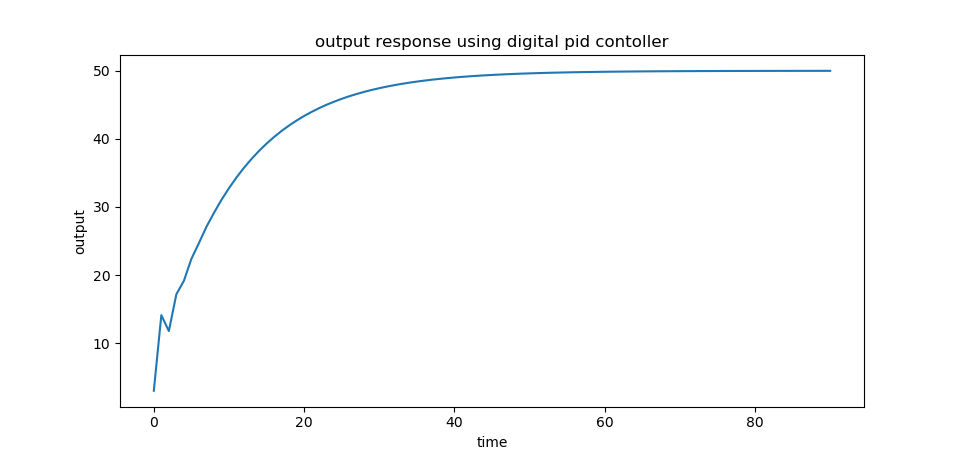

Source data for this figure (header and first rows):
time, output
0, 3
1, 14.1
2, 11.77
3, 17.17
4, 19.14
5, 22.37
6, 24.68
7, 27.08
8, 29.12
9, 31.04
10, 32.76
11, 34.33
12, 35.75
13, 37.05
14, 38.23
15, 39.3
16, 40.27
17, 41.16
18, 41.96
19, 42.69
20, 43.36
21, 43.96
22, 44.51
23, 45.01
24, 45.47
25, 45.88
26, 46.25
27, 46.59
28, 46.9
29, 47.19
30, 47.44
31, 47.67
32, 47.89
33, 48.08
34, 48.25
35, 48.41
36, 48.56
37, 48.69
38, 48.81
39, 48.92
40, 49.01
41, 49.1
42, 49.19
43, 49.26
44, 49.33
45, 49.39
46, 49.44
47, 49.49
48, 49.54
49, 49.58
50, 49.62
51, 49.66
52, 49.69
53, 49.71
54, 49.74
55, 49.76
56, 49.79
57, 49.81
58, 49.82
59, 49.84
... 31 more rows
